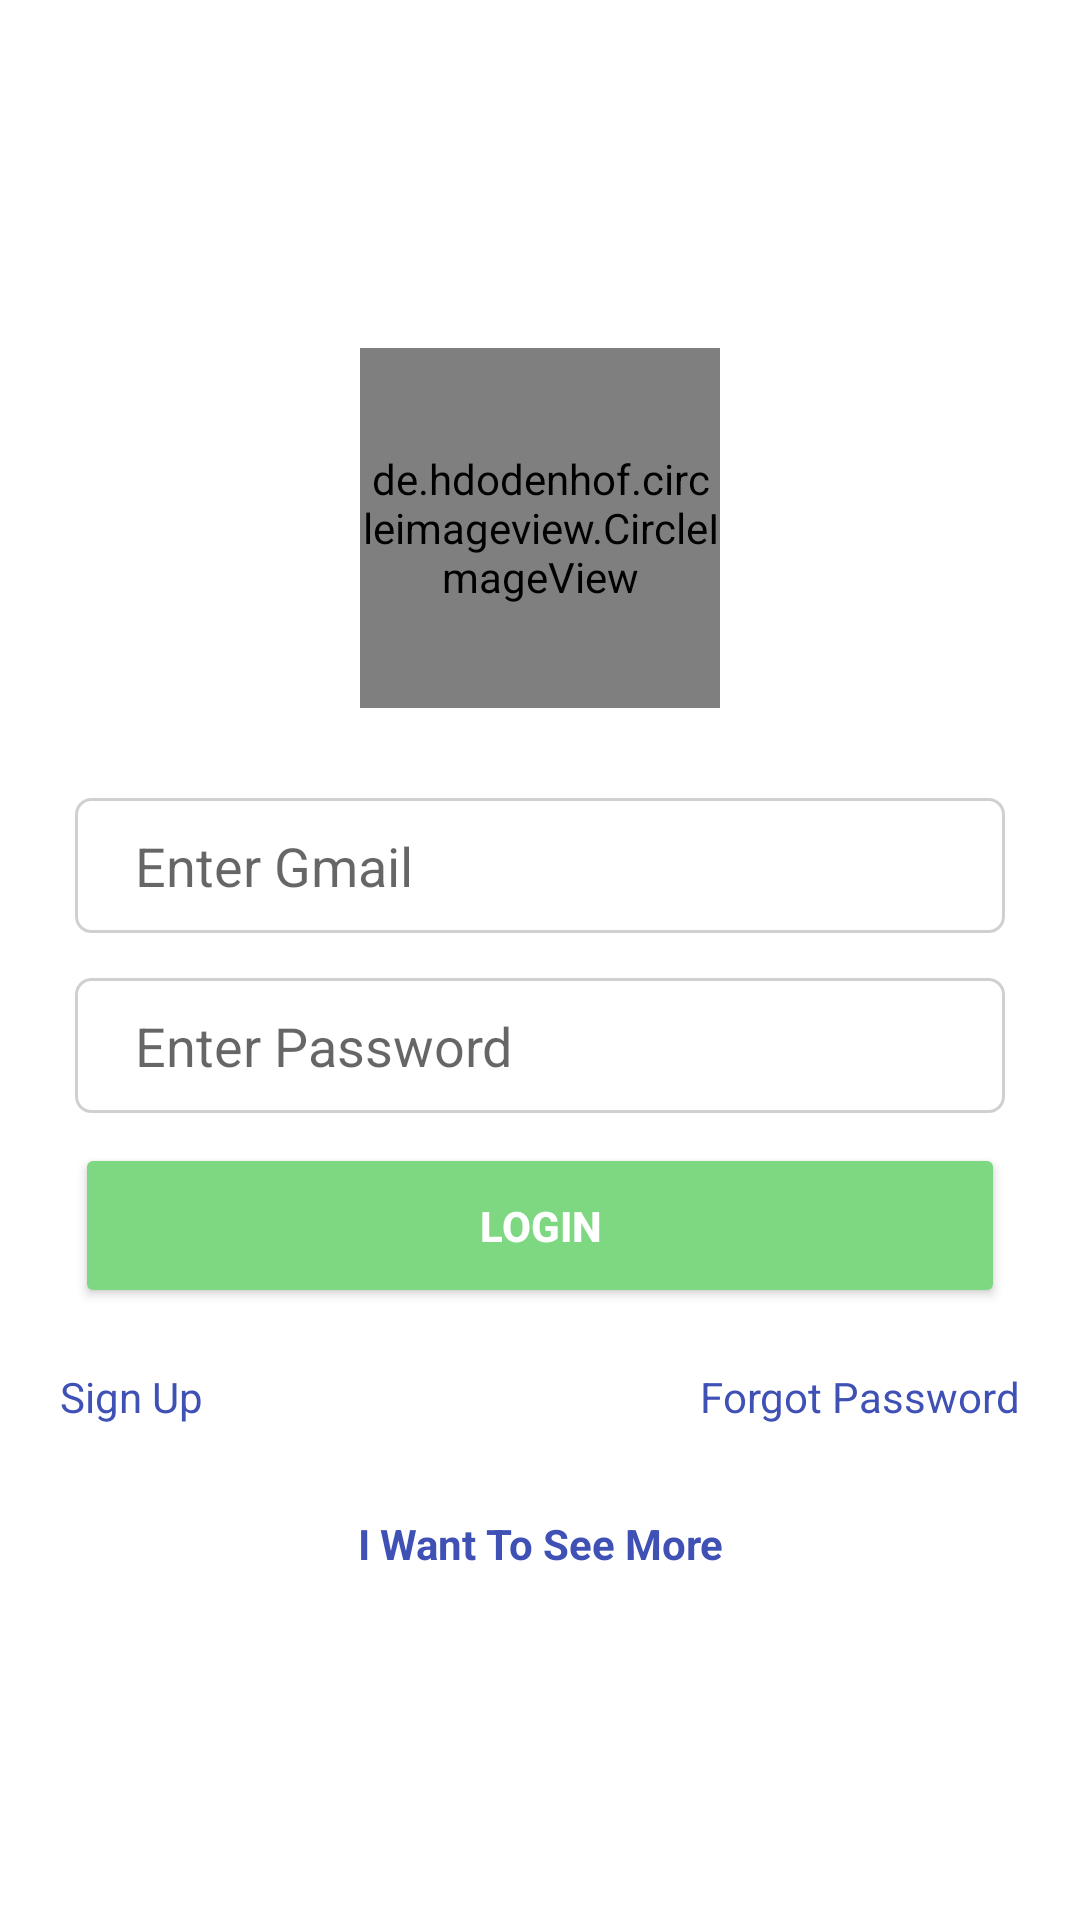

Layout XML and referenced resources for this Android screen:
<!-- AndroidManifest.xml: application theme Theme.PetShopDemo1 -->
<!-- res/layout/activity_login.xml -->
<?xml version="1.0" encoding="utf-8"?>
<LinearLayout xmlns:android="http://schemas.android.com/apk/res/android"
    android:layout_width="match_parent"
    android:layout_height="match_parent"
    android:orientation="vertical"
    android:gravity="center">

    <LinearLayout
        android:gravity="center"
        android:layout_width="match_parent"
        android:layout_height="match_parent"
        android:orientation="vertical">
    <de.hdodenhof.circleimageview.CircleImageView
        android:layout_width="120dp"
        android:layout_height="120dp"
        android:src="@drawable/cat"/>
    <EditText
        android:id="@+id/edtemail"
        android:inputType="textEmailAddress"
        android:background="@drawable/bgredtlogin"
        android:layout_width="match_parent"
        android:layout_height="45dp"
        android:paddingStart="20dp"
        android:paddingEnd="1dp"
        android:layout_marginLeft="25dp"
        android:layout_marginTop="30dp"
        android:layout_marginRight="25dp"
        android:imeOptions="actionDone"
        android:hint="@string/login_edt_email" />

    <EditText
        android:id="@+id/edtpass"
        android:inputType="textPassword"
        android:background="@drawable/bgredtlogin"
        android:imeOptions="actionDone"
        android:maxLines="1"
        android:paddingStart="20dp"
        android:paddingEnd="1dp"
        android:layout_width="match_parent"
        android:layout_height="45dp"
        android:layout_marginLeft="25dp"
        android:layout_marginTop="15dp"
        android:layout_marginRight="25dp"
        android:hint="@string/login_edt_phone" />
    <Button
        android:id="@+id/btnlogin"
        android:layout_width="match_parent"
        android:layout_height="55dp"
        android:layout_marginLeft="25dp"
        android:layout_marginRight="25dp"
        android:backgroundTint="@color/green"
        android:layout_marginTop="10dp"
        android:text="@string/login_btn_sign_in"
        android:textStyle="bold"
        android:textColor="@color/white"/>
    <RelativeLayout
        android:layout_marginTop="10dp"
        android:layout_width="match_parent"
        android:layout_height="wrap_content">

        <TextView
            android:id="@+id/tvsignup"
            android:layout_width="wrap_content"
            android:layout_height="wrap_content"
            android:layout_marginStart="20dp"
            android:layout_marginTop="10dp"
            android:text="@string/login_tv_sign_up"
            android:textColor="#3F51B5"
            android:textSize="14sp" />

        <TextView
            android:id="@+id/tvforgotpass"
            android:layout_width="wrap_content"
            android:layout_height="wrap_content"
            android:layout_alignParentEnd="true"
            android:layout_marginStart="20dp"
            android:layout_marginTop="10dp"
            android:layout_marginEnd="20dp"
            android:layout_marginBottom="10dp"
            android:text="@string/login_tv_forgot_pass"
            android:textColor="#3F51B5"
            android:textSize="14sp" />
    </RelativeLayout>
        <TextView
            android:textColor="#3F51B5"
            android:textStyle="bold"
            android:id="@+id/tvgohome"
            android:layout_width="match_parent"
            android:layout_height="wrap_content"
            android:text="I Want To See More"
            android:textSize="14sp"
            android:gravity="center"
            android:layout_marginTop="20dp"/>
</LinearLayout>
</LinearLayout>
<!-- resources referenced by this layout -->
<resources>
  <color name="green">#7DD881</color>
  <color name="white">#FFFFFFFF</color>
  <!-- drawable bgredtlogin (drawable) -->
  <?xml version="1.0" encoding="utf-8"?>
  <shape xmlns:android="http://schemas.android.com/apk/res/android">
      <stroke android:color="@color/smoke_color" android:width="1dp"/>
      <solid android:color="@color/white"/>
      <corners android:radius="5dp"/>
  </shape>
  <string name="login_btn_sign_in">Login</string>
  <string name="login_edt_email">Enter Gmail</string>
  <string name="login_edt_phone">Enter Password</string>
  <string name="login_tv_forgot_pass">Forgot Password</string>
  <string name="login_tv_sign_up">Sign Up</string>
  <style name="Theme.PetShopDemo1" parent="Theme.MaterialComponents.DayNight.NoActionBar">
          
          <item name="colorPrimary">@color/purple_500</item>
          <item name="colorPrimaryVariant">@color/purple_700</item>
          <item name="colorOnPrimary">@color/white</item>
          
          <item name="colorSecondary">@color/teal_200</item>
          <item name="colorSecondaryVariant">@color/teal_700</item>
          <item name="colorOnSecondary">@color/black</item>
          
          <item name="android:statusBarColor" tools:targetApi="l">?attr/colorPrimaryVariant</item>
          
      </style>
  <color name="smoke_color">#D1D0D0</color>
  <color name="purple_500">#FF6200EE</color>
  <color name="purple_700">#FF3700B3</color>
  <color name="teal_200">#FF03DAC5</color>
  <color name="teal_700">#FF018786</color>
  <color name="black">#FF000000</color>
</resources>
